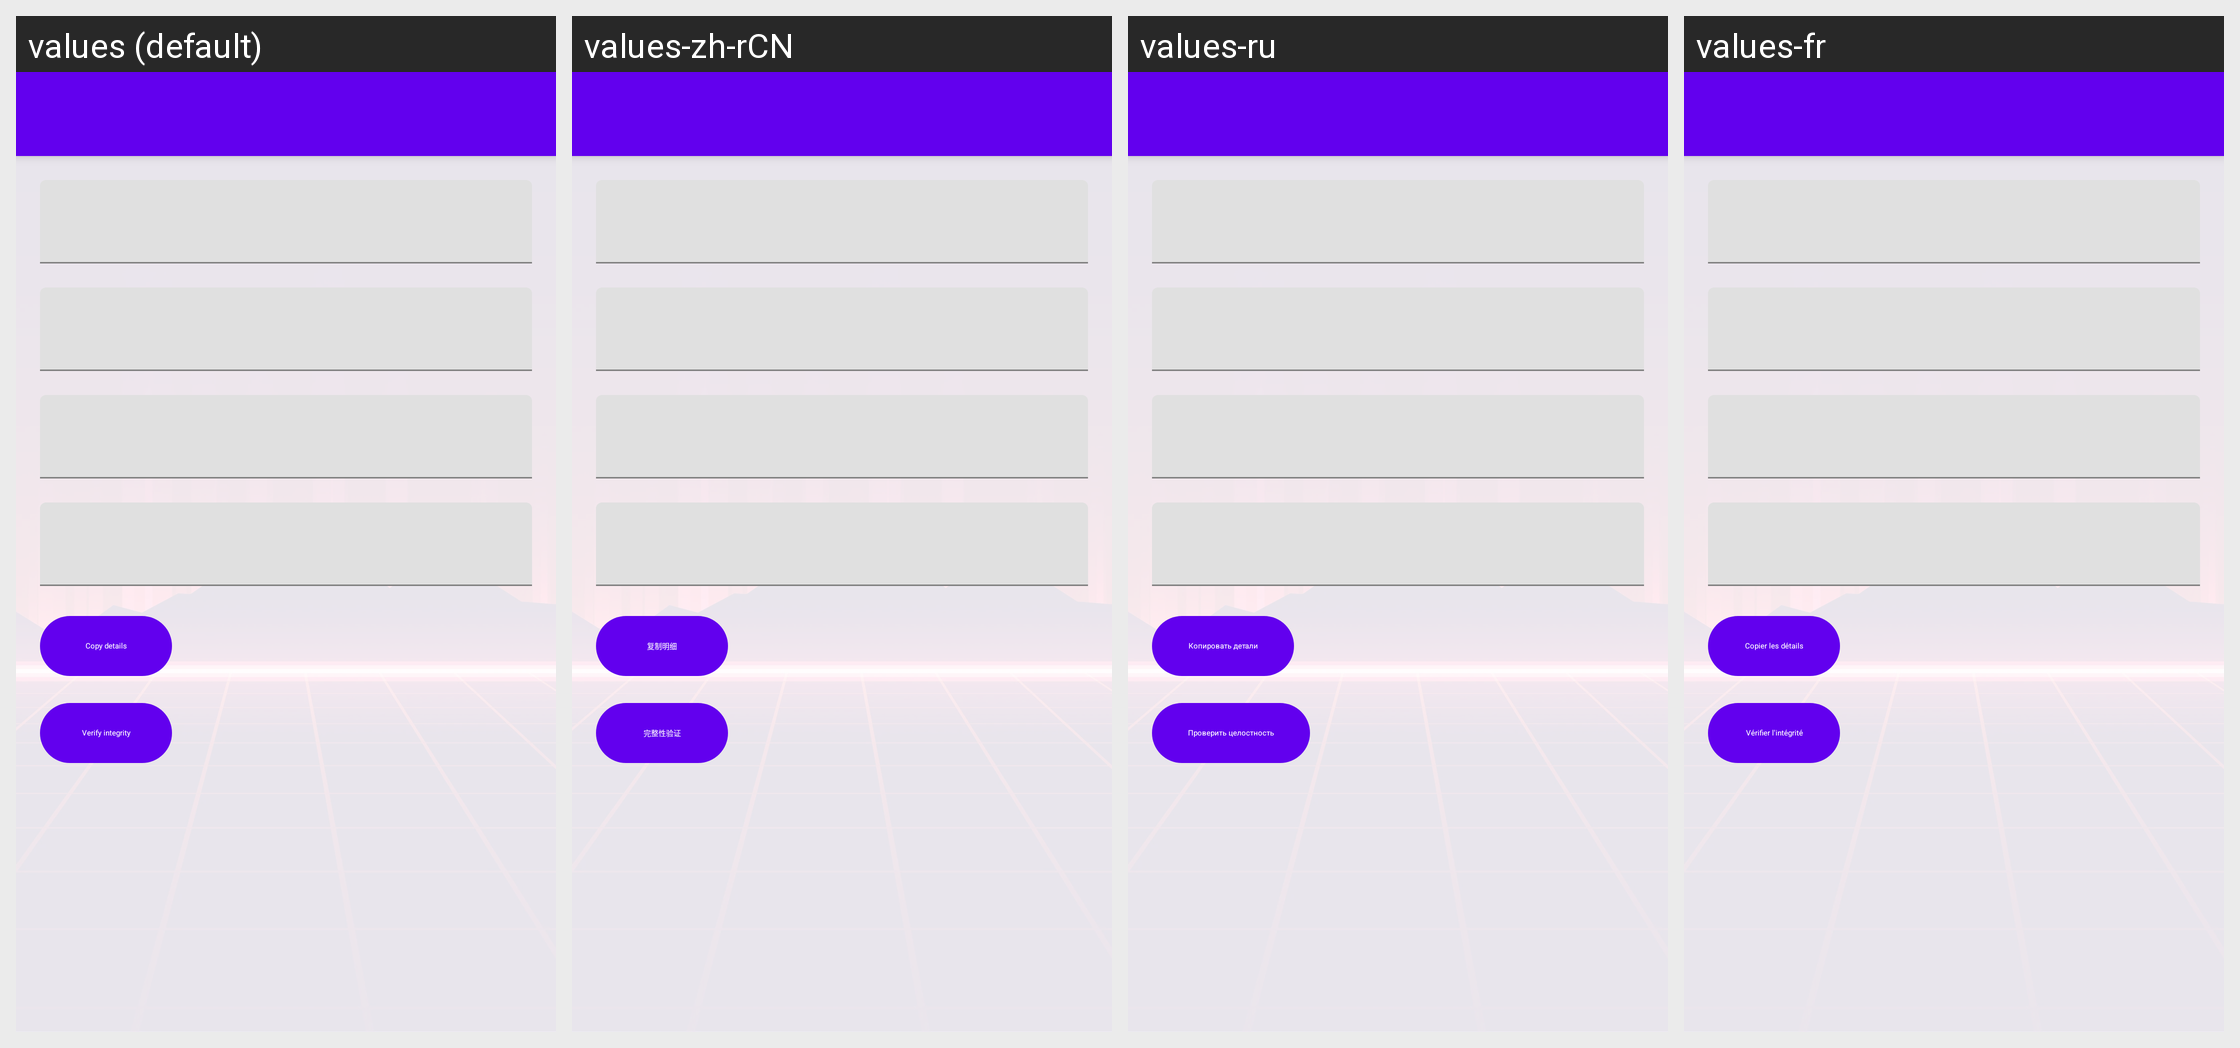

Translations of the strings shown on this Android screen, per locale in the grid:
Android screen res/layout/fragment_game_info.xml rendered under 4 locales, left to right: values (default), values-zh-rCN, values-ru, values-fr. Device: Nexus 5 (rendered at 1080×1920; each locale shown at half size, 540×960, under a caption strip naming it); theme Theme.MaterialComponents.DayNight.NoActionBar.
Other locales in the repository, not shown: values-ar, values-ckb, values-cs, values-de, values-es, values-fa, values-he, values-hu, values-id, values-it, values-ja, values-ko, values-nb, values-pl, values-pt-rBR, values-pt-rPT, values-sr, values-uk, values-vi, values-zh-rTW.
Strings drawn on this screen, with the default value and each locale's value (text and hints the layout hard-codes, and strings that could not be matched under every locale, appear in the picture but are not listed):

copy_details
  values: Copy details
  values-zh-rCN: 复制明细
  values-ru: Копировать детали
  values-fr: Copier les détails

verify_integrity
  values: Verify integrity
  values-zh-rCN: 完整性验证
  values-ru: Проверить целостность
  values-fr: Vérifier l'intégrité
